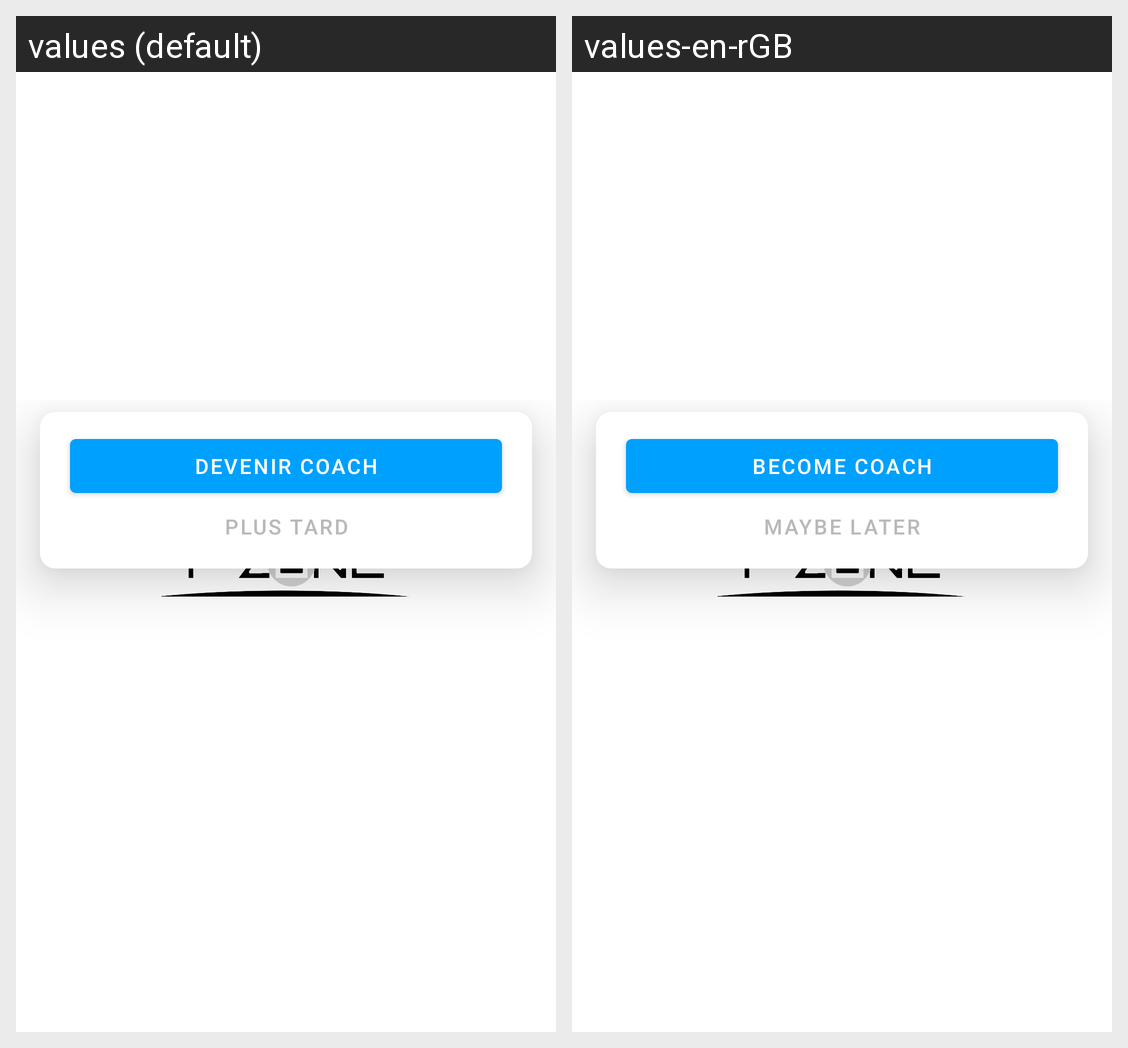

Translations of the strings shown on this Android screen, per locale in the grid:
Android screen res/layout/on_boarding_choice.xml rendered under 2 locales, left to right: values (default), values-en-rGB. Device: Nexus 5 (rendered at 1080×1920; each locale shown at half size, 540×960, under a caption strip naming it); theme SplashScreen.
Strings drawn on this screen, with the default value and each locale's value (text and hints the layout hard-codes, and strings that could not be matched under every locale, appear in the picture but are not listed):

become_coach
  values: Devenir Coach
  values-en-rGB: Become Coach

laterTextButton
  values: Plus tard
  values-en-rGB: Maybe later
